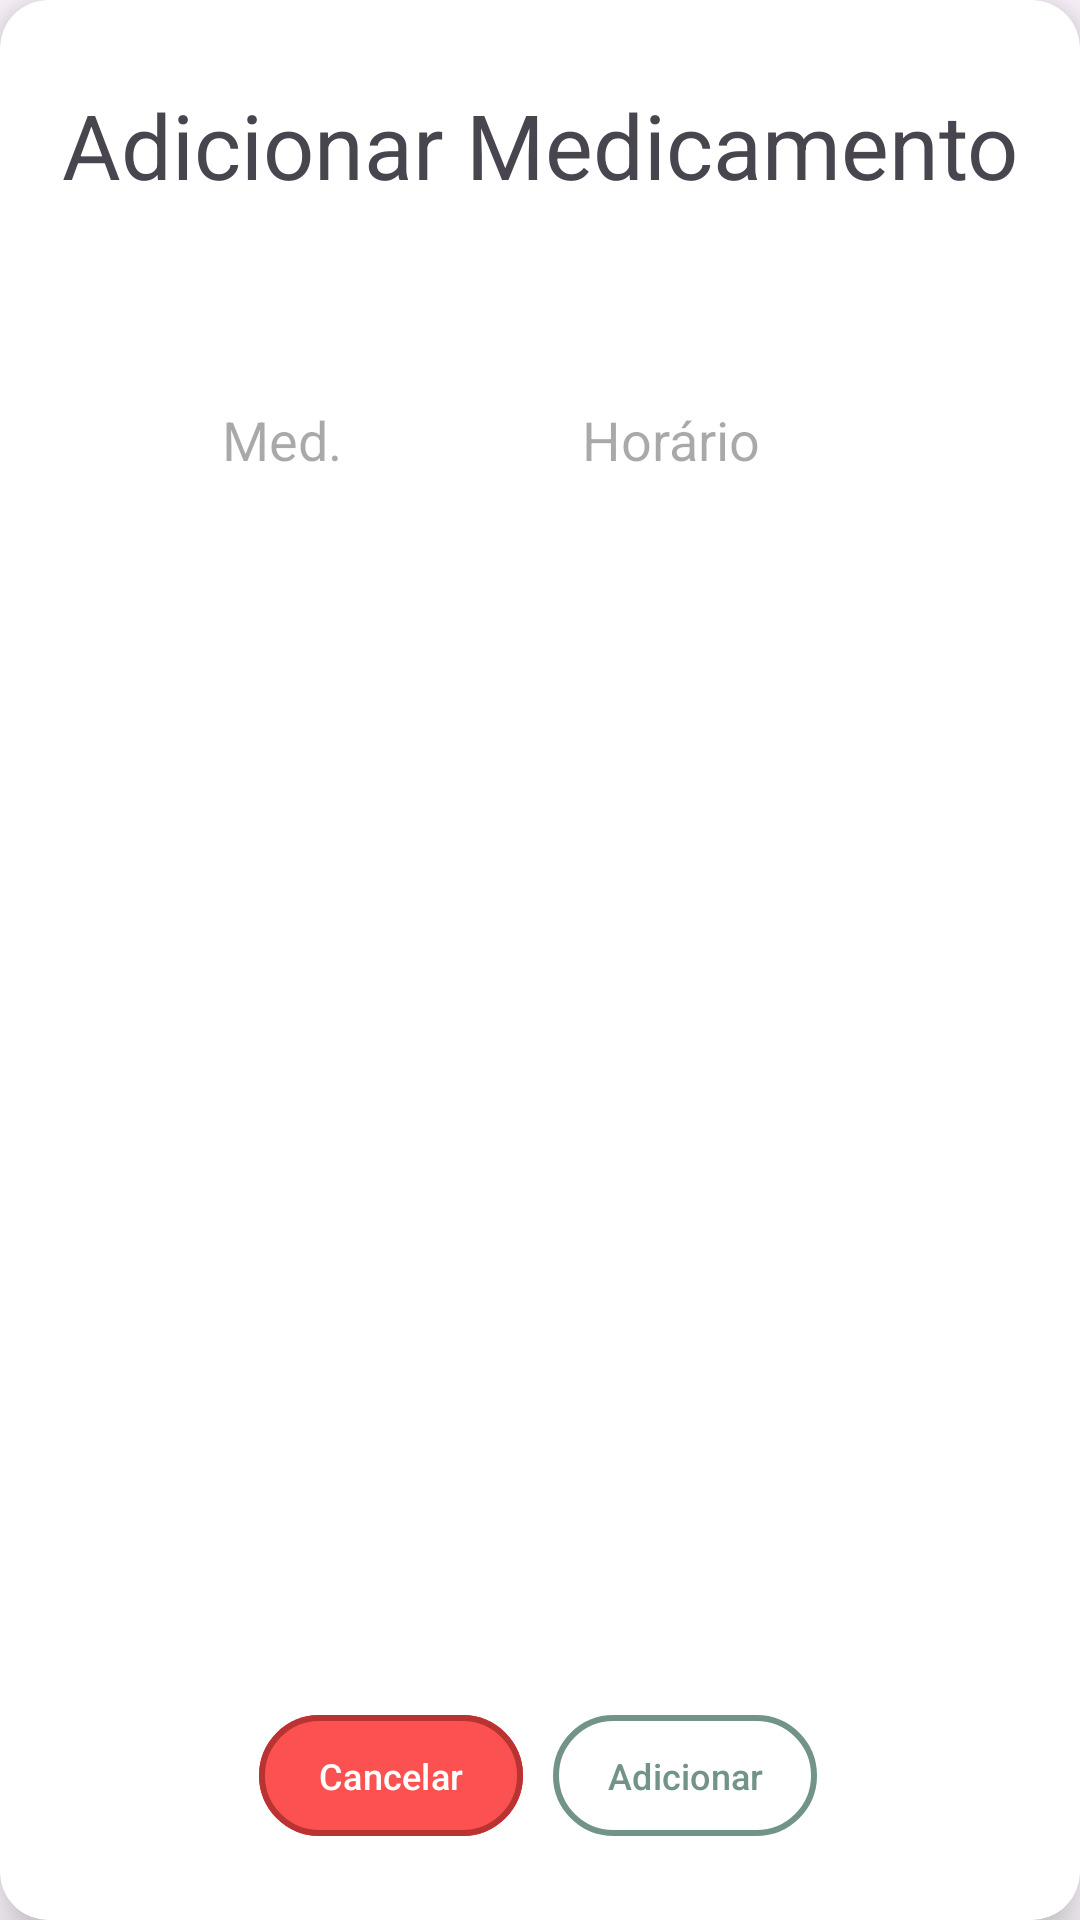

Write the Android layout XML for this screen, with the resource values it uses.
<!-- AndroidManifest.xml: application theme Theme.YeSaude -->
<!-- res/layout/caixa_diag_med.xml -->
<?xml version="1.0" encoding="utf-8"?>
<androidx.cardview.widget.CardView xmlns:android="http://schemas.android.com/apk/res/android"
    xmlns:tools="http://schemas.android.com/tools"
    android:layout_width="wrap_content"
    android:layout_height="wrap_content"
    xmlns:app="http://schemas.android.com/apk/res-auto"
    app:cardElevation="10dp"
    app:cardCornerRadius="16dp">

    <androidx.constraintlayout.widget.ConstraintLayout
        android:layout_width="match_parent"
        android:layout_height="match_parent">

        <TextView
            android:id="@+id/textAddMed"
            android:layout_width="wrap_content"
            android:layout_height="wrap_content"
            android:layout_marginTop="28dp"
            android:text="Adicionar Medicamento"
            android:textSize="30sp"
            app:layout_constraintEnd_toEndOf="parent"
            app:layout_constraintStart_toStartOf="parent"
            app:layout_constraintTop_toTopOf="parent" />

        <LinearLayout
            android:id="@+id/LinearLayoutInputs2"
            android:layout_width="wrap_content"
            android:layout_height="49dp"
            android:orientation="horizontal"
            android:layout_marginTop="20dp"
            android:layout_marginBottom="20dp"
            android:layout_marginLeft="70dp"
            android:layout_marginRight="70dp"
            app:layout_constraintBottom_toTopOf="@+id/LinearLayoutBotoes2"
            app:layout_constraintEnd_toEndOf="parent"
            app:layout_constraintHorizontal_bias="0.478"
            app:layout_constraintStart_toStartOf="parent"
            app:layout_constraintTop_toBottomOf="@+id/textAddMed"
            app:layout_constraintVertical_bias="0.041">

            <EditText
                android:id="@+id/inputMed"
                android:hint="Med."
                android:layout_width="100dp"
                android:layout_height="80dp"
                android:layout_marginBottom="604dp"
                android:layout_marginRight="10dp"
                app:layout_constraintBottom_toBottomOf="parent"
                app:layout_constraintEnd_toEndOf="parent"
                app:layout_constraintHorizontal_bias="0.796"
                app:layout_constraintStart_toStartOf="parent" />

            <EditText
                android:id="@+id/inputHora"
                android:hint="Horário"
                android:layout_width="100dp"
                android:layout_height="80dp"
                android:layout_marginBottom="604dp"
                android:inputType="number"
                android:maxLength="5"
                android:layout_marginLeft="10dp"
                app:layout_constraintBottom_toBottomOf="parent"
                app:layout_constraintEnd_toEndOf="parent"
                app:layout_constraintHorizontal_bias="0.228"
                app:layout_constraintStart_toStartOf="parent" />

        </LinearLayout>

        <LinearLayout
            android:id="@+id/LinearLayoutBotoes2"
            android:layout_width="wrap_content"
            android:layout_height="wrap_content"
            android:layout_marginBottom="24dp"
            android:orientation="horizontal"
            app:layout_constraintBottom_toBottomOf="parent"
            app:layout_constraintEnd_toEndOf="parent"
            app:layout_constraintHorizontal_bias="0.526"
            app:layout_constraintStart_toStartOf="parent">

            <com.google.android.material.button.MaterialButton
                android:id="@+id/btnMedCancelar"
                android:layout_width="0dp"
                android:layout_height="match_parent"
                android:layout_marginEnd="10dp"
                android:layout_weight="1"
                android:backgroundTint="#FB5150"
                android:padding="12dp"
                android:text="Cancelar"
                android:textColor="@color/white"
                android:textSize="12sp"
                app:strokeColor="#BA3333"
                app:strokeWidth="2dp">

            </com.google.android.material.button.MaterialButton>

            <com.google.android.material.button.MaterialButton
                android:id="@+id/btnAddMed"
                android:layout_width="0dp"
                android:layout_height="match_parent"
                android:layout_marginEnd="10dp"
                android:layout_weight="1"
                android:backgroundTint="@color/white"
                android:padding="12dp"
                android:text="Adicionar"
                android:textColor="#729487"
                android:textSize="12sp"
                app:strokeColor="#729487"
                app:strokeWidth="2dp">

            </com.google.android.material.button.MaterialButton>
        </LinearLayout>

    </androidx.constraintlayout.widget.ConstraintLayout>

</androidx.cardview.widget.CardView>
<!-- resources referenced by this layout -->
<resources>
  <color name="white">#FFFFFFFF</color>
  <style name="Theme.YeSaude" parent="Base.Theme.YeSaude" />
  <style name="Base.Theme.YeSaude" parent="Theme.Material3.DayNight.NoActionBar">
          
          
      </style>
</resources>
